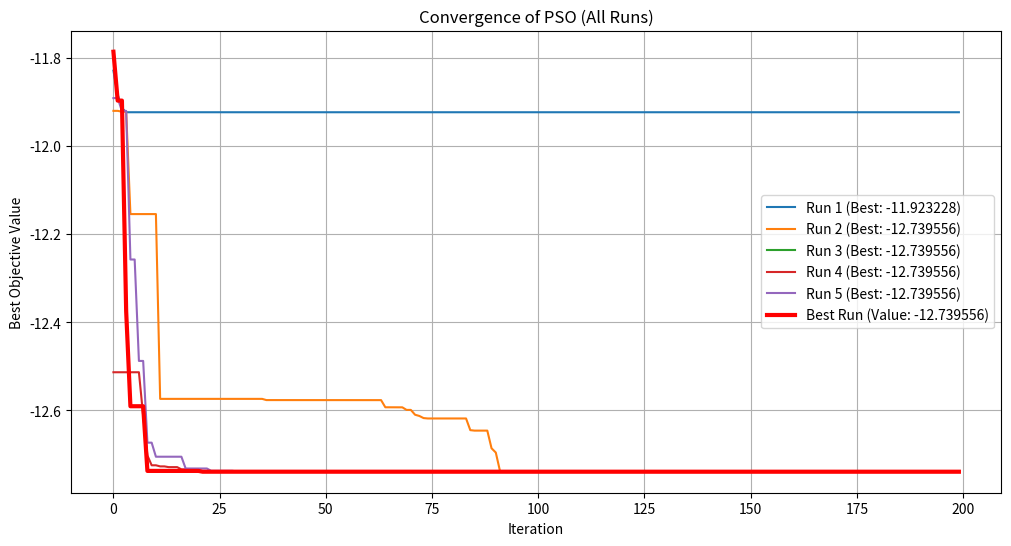
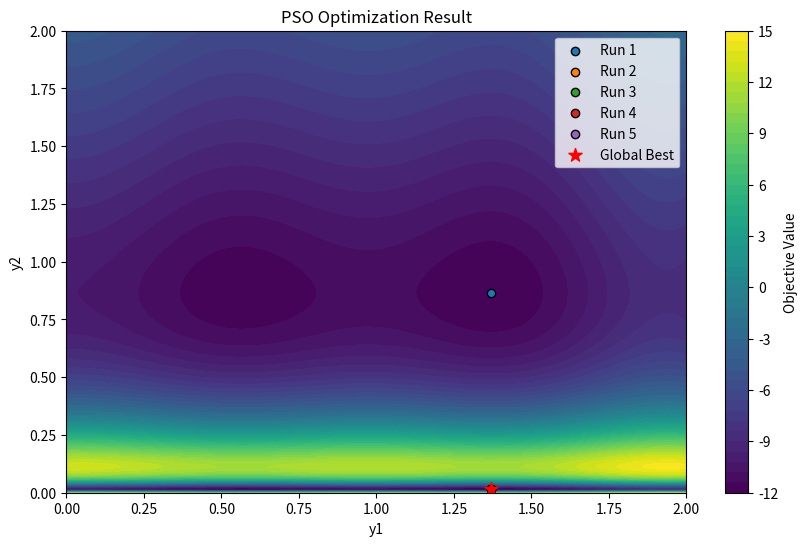

Python code for these plots, in order:
import numpy as np
import matplotlib.pyplot as plt
import time
import matplotlib.cm as cm
import matplotlib.colors as mcolors

class ImprovedParticleSwarmOptimizer:
    def __init__(self, objective_function, bounds, num_particles=50, max_iter=150,
                 w_max=0.9, w_min=0.4, c1_start=2.5, c1_end=0.5, c2_start=0.5, c2_end=2.5,
                 v_max_coef=0.1, n_restarts=3):
        self.objective_function = objective_function
        self.bounds = bounds
        self.num_particles = num_particles
        self.max_iter = max_iter
        self.dim = len(bounds)
        self.w_max = w_max
        self.w_min = w_min
        self.c1_start = c1_start
        self.c1_end = c1_end
        self.c2_start = c2_start
        self.c2_end = c2_end
        self.v_max_coef = v_max_coef
        self.n_restarts = n_restarts
        
        self.v_max = np.array([self.v_max_coef * (b[1] - b[0]) for b in bounds])
        
        self.global_best_position = None
        self.global_best_value = float('inf')
        
        self.convergence = []
        self.computation_time = 0
        self.all_runs_convergence = []
        self.all_runs_best_positions = []
        self.all_runs_best_values = []

    def initialize_particles(self):
        positions = np.random.uniform([b[0] for b in self.bounds], [b[1] for b in self.bounds], (self.num_particles, self.dim))
        velocities = np.random.uniform(-self.v_max, self.v_max, (self.num_particles, self.dim))
        return positions, velocities

    def optimize_single_run(self, run_number):
        positions, velocities = self.initialize_particles()
        
        p_best_positions = positions.copy()
        p_best_values = np.array([self.objective_function(*p) for p in positions])
        
        run_best_position = p_best_positions[np.argmin(p_best_values)]
        run_best_value = np.min(p_best_values)
        
        if run_best_value < self.global_best_value:
            self.global_best_value = run_best_value
            self.global_best_position = run_best_position.copy()
        
        convergence = []
        
        for iteration in range(self.max_iter):
            progress = iteration / self.max_iter
            #w = self.w_max - (self.w_max - self.w_min) * progress
            w = np.random.uniform(self.w_min, self.w_max)
            c1 = self.c1_start - (self.c1_start - self.c1_end) * progress
            c2 = self.c2_start + (self.c2_end - self.c2_start) * progress
            
            for i in range(self.num_particles):
                r1, r2 = np.random.rand(2)
                velocities[i] = (w * velocities[i] +
                                 c1 * r1 * (p_best_positions[i] - positions[i]) +
                                 c2 * r2 * (self.global_best_position - positions[i]))
                
                velocities[i] = np.clip(velocities[i], -self.v_max, self.v_max)
                positions[i] += velocities[i]
                positions[i] = np.clip(positions[i], [b[0] for b in self.bounds], [b[1] for b in self.bounds])
                
                f_value = self.objective_function(*positions[i])
                
                if f_value < p_best_values[i]:
                    p_best_values[i] = f_value
                    p_best_positions[i] = positions[i].copy()
                    
                    if f_value < run_best_value:
                        run_best_value = f_value
                        run_best_position = positions[i].copy()
                        
                        if f_value < self.global_best_value:
                            self.global_best_value = f_value
                            self.global_best_position = positions[i].copy()
            
            convergence.append(run_best_value)
            print(f"Run {run_number + 1}, Iteration {iteration + 1}/{self.max_iter}, Best Value: {run_best_value:.6f}")
        
        return run_best_position, run_best_value, convergence

    def optimize(self):
        start_time = time.time()
        
        for run in range(self.n_restarts):
            print(f"\nStarting optimization run {run + 1}/{self.n_restarts}")
            run_best_position, run_best_value, run_convergence = self.optimize_single_run(run)
            self.all_runs_convergence.append(run_convergence)
            self.all_runs_best_positions.append(run_best_position)
            self.all_runs_best_values.append(run_best_value)
            print(f"Run {run + 1} complete - Best Value: {run_best_value:.6f}")
        
        best_run_idx = np.argmin(self.all_runs_best_values)
        self.convergence = self.all_runs_convergence[best_run_idx]
        self.computation_time = time.time() - start_time
        
        return self.global_best_position, self.global_best_value

    def plot_convergence(self):
        plt.figure(figsize=(12, 6))
        for i, conv in enumerate(self.all_runs_convergence):
            plt.plot(conv, label=f'Run {i+1} (Best: {self.all_runs_best_values[i]:.6f})')
        
        best_run_idx = np.argmin(self.all_runs_best_values)
        plt.plot(self.all_runs_convergence[best_run_idx], 'r-', linewidth=3, label=f'Best Run (Value: {self.global_best_value:.6f})')
        plt.xlabel("Iteration")
        plt.ylabel("Best Objective Value")
        plt.title("Convergence of PSO (All Runs)")
        plt.legend()
        plt.grid()
        plt.show()

    def plot_result(self):
        y1 = np.linspace(self.bounds[0][0], self.bounds[0][1], 200)
        y2 = np.linspace(self.bounds[1][0], self.bounds[1][1], 200)
        Y1, Y2 = np.meshgrid(y1, y2)
        Z = self.objective_function(Y1, Y2)
        
        plt.figure(figsize=(10, 6))
        plt.contourf(Y1, Y2, Z, levels=50, cmap="viridis")
        plt.colorbar(label="Objective Value")
        
        for i, pos in enumerate(self.all_runs_best_positions):
            plt.scatter(pos[0], pos[1], label=f'Run {i+1}', edgecolors='black')
        
        plt.scatter(self.global_best_position[0], self.global_best_position[1], color="red", s=100, marker='*', label="Global Best")
        plt.xlabel("y1")
        plt.ylabel("y2")
        plt.legend()
        plt.title("PSO Optimization Result")
        plt.show()

if __name__ == "__main__":
    def objective_function(y1, y2):
        return (1 - y1**2) * np.cos(5 * y1) + (12 - y2**2) * np.cos(4 / (np.sqrt(y2) + 0.3))
    
    bounds = [(0, 2), (0, 2)]
    pso = ImprovedParticleSwarmOptimizer(objective_function, bounds, num_particles=100, max_iter=200, n_restarts=5)
    best_position, best_value = pso.optimize()
    print(f"Best Position: {best_position}, Best Value: {best_value}")
    pso.plot_convergence()
    pso.plot_result()
